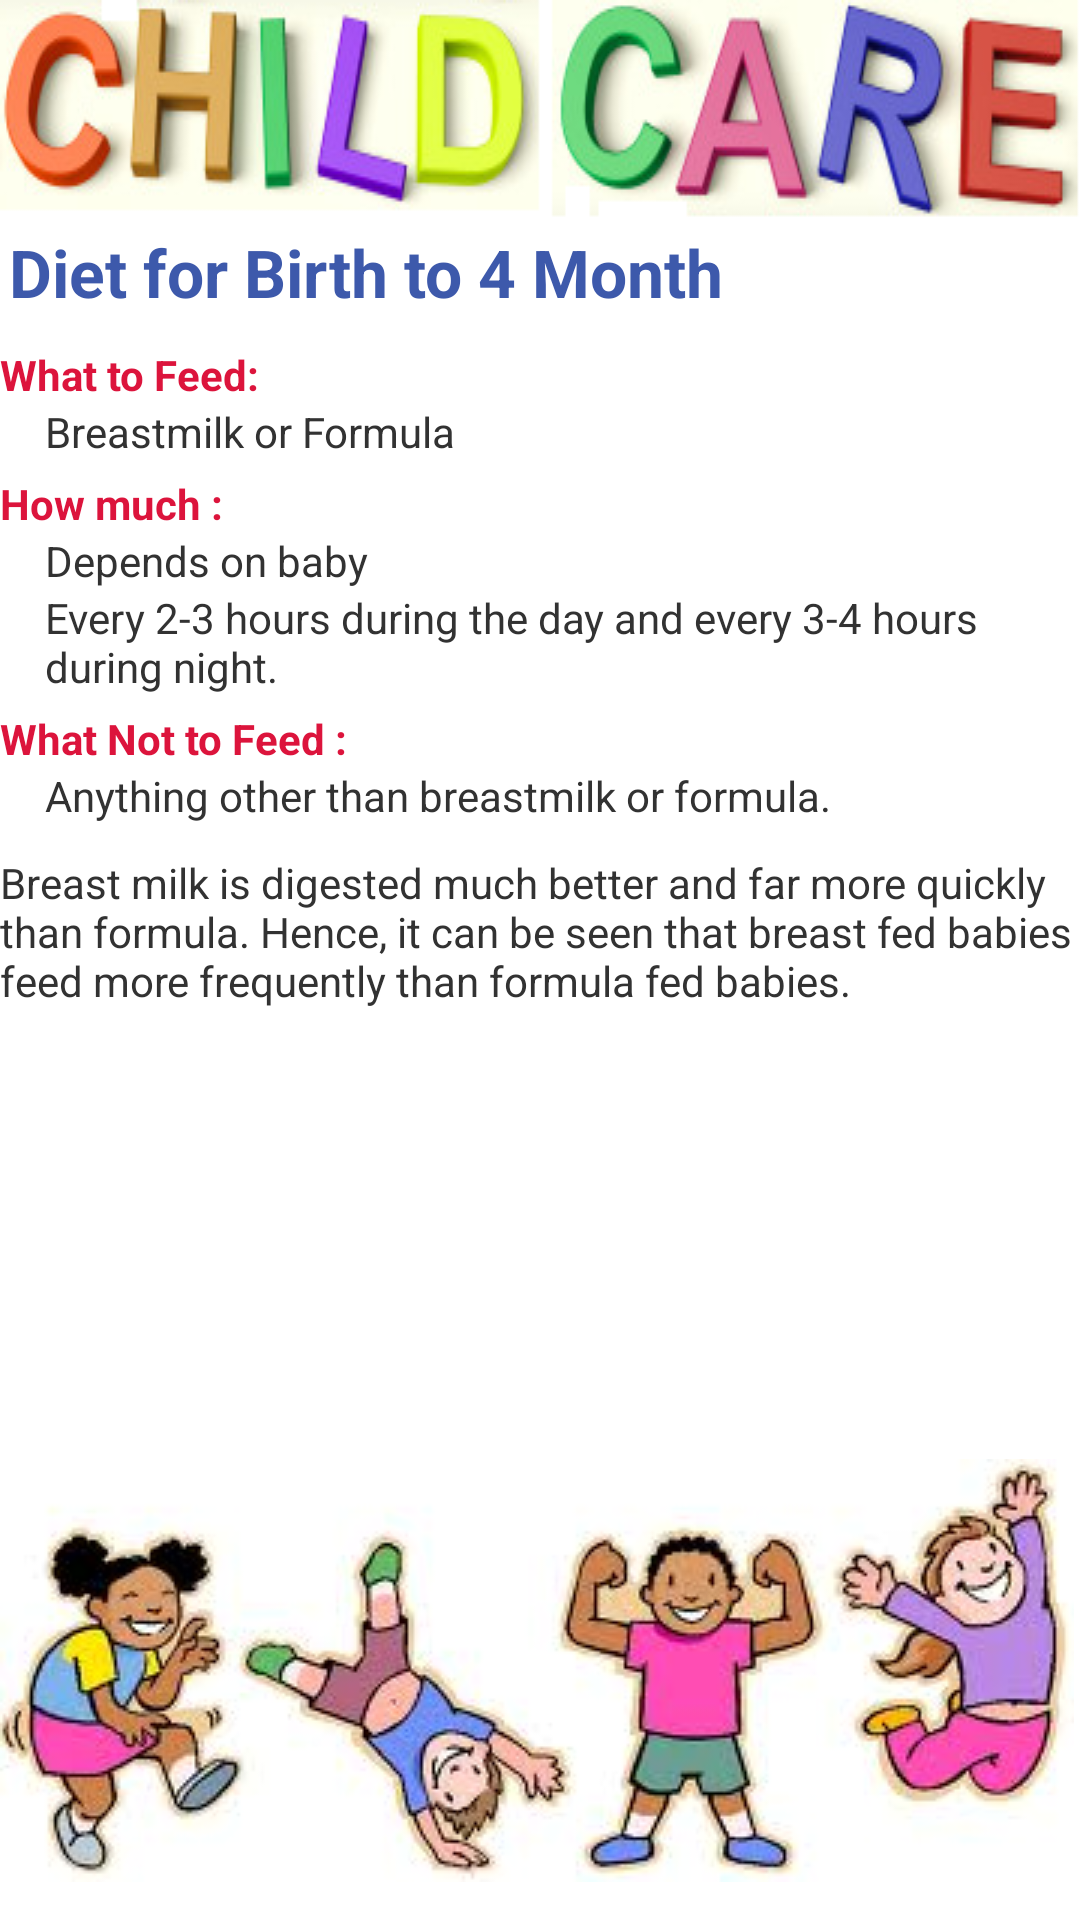

This screen was rendered from an Android layout file. Write that file and the resources it references.
<!-- AndroidManifest.xml: application theme AppTheme -->
<!-- res/layout/diet_birth.xml -->
<?xml version="1.0" encoding="utf-8"?>

<LinearLayout xmlns:android="http://schemas.android.com/apk/res/android"
    android:layout_width="match_parent"
    android:layout_height="match_parent"
    android:orientation="vertical" >

    <LinearLayout
        android:id="@+id/linearLayout1"
        android:layout_width="match_parent"
        android:layout_height="wrap_content"
        android:background="@drawable/logo"
        android:orientation="vertical" >
    </LinearLayout>

    <TextView
        android:id="@+id/textView1"
        android:layout_width="match_parent"
        android:layout_height="wrap_content"
        android:layout_marginLeft="3dp"
        android:text="Diet for Birth to 4 Month"
        android:textAppearance="?android:attr/textAppearanceLarge"
        android:textColor="@color/blue"
        android:textStyle="bold" />

    <TextView
        android:id="@+id/textView2"
        android:layout_width="match_parent"
        android:layout_height="wrap_content"
        android:layout_marginTop="10dp"
        android:text="What to Feed:" 
        android:textStyle="bold"
        android:textColor="@color/pink"
        />

    <TextView
        android:id="@+id/textView3"
        android:layout_width="match_parent"
        android:layout_height="wrap_content"
        android:text="Breastmilk or Formula"
        android:layout_marginLeft="15dp"
         />

    <TextView
        android:id="@+id/textView4"
        android:layout_width="wrap_content"
        android:layout_height="wrap_content"
        android:text="How much :"
        android:layout_marginTop="5dp"
        android:textStyle="bold"
        android:textColor="@color/pink"
         />
	<TextView
        android:id="@+id/textView3"
        android:layout_width="match_parent"
        android:layout_height="wrap_content"
        android:text="Depends on baby"
        android:layout_marginLeft="15dp"
         />
	<TextView
        android:id="@+id/textView3"
        android:layout_width="match_parent"
        android:layout_height="wrap_content"
        android:text="Every 2-3 hours during the day and every 3-4 hours during night."
        android:layout_marginLeft="15dp"
         />
	
	<TextView
        android:id="@+id/textView4"
        android:layout_width="wrap_content"
        android:layout_height="wrap_content"
        android:text="What Not to Feed :"
        android:layout_marginTop="5dp"
        android:textStyle="bold"
        android:textColor="@color/pink"
         />
	<TextView
        android:id="@+id/textView3"
        android:layout_width="match_parent"
        android:layout_height="wrap_content"
        android:text="Anything other than breastmilk or formula."
        android:layout_marginLeft="15dp"
         />

	<TextView
	    android:id="@+id/textView5"
	    android:layout_width="wrap_content"
	    android:layout_height="wrap_content"
	    android:text="Breast milk is digested much better and far more quickly than formula. Hence, it can be seen that breast fed babies feed more frequently than formula fed babies." 
	    android:layout_marginTop="10dp"
	    />

	<ImageView
	    android:id="@+id/imageView1"
	    android:layout_width="wrap_content"
	    android:layout_height="wrap_content"
	    android:src="@drawable/grop" 
	    android:layout_marginTop="150dp"
	    />

</LinearLayout>
<!-- resources referenced by this layout -->
<resources>
  <color name="blue">#3D59AB</color>
  <color name="pink">#DC143C</color>
  <!-- drawable grop: jpg bitmap (drawable, 11733 bytes) -->
  <!-- drawable logo: png bitmap (drawable, 70469 bytes) -->
  <style name="AppTheme" parent="android:Theme.Light" />
</resources>
